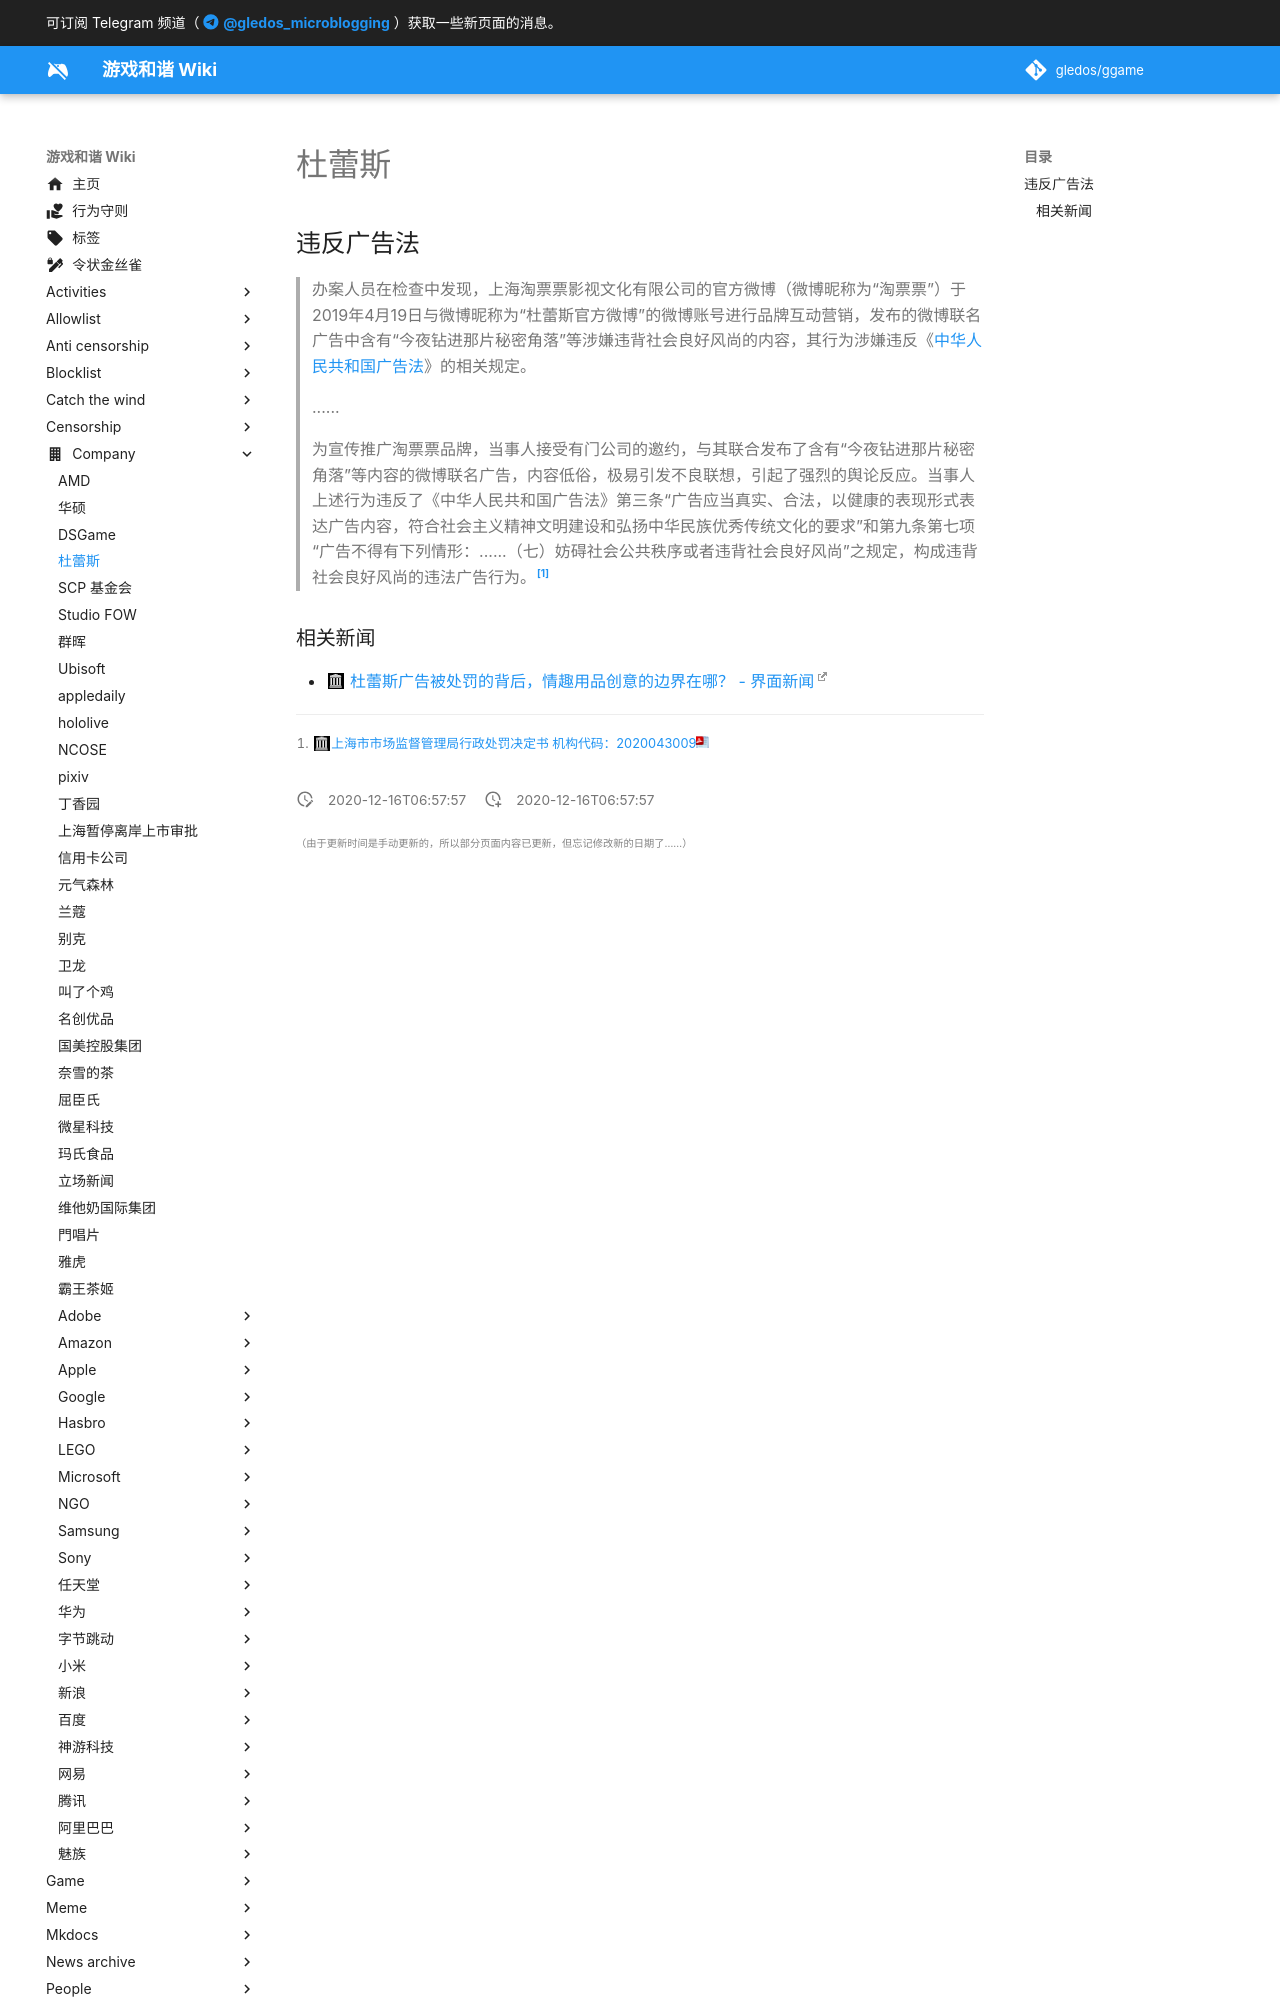

repository: gledos/ggame · page: company/Durex.html · generator: mkdocs

---
title: 杜蕾斯
description: 全球知名的避孕套品牌
published: true
date: "2020-12-16T06:57:57"
特殊标签标记: #无标签
editor: markdown
dateCreated: "2020-12-16T06:57:57"
---

## 违反广告法

> 办案人员在检查中发现，上海淘票票影视文化有限公司的官方微博（微博昵称为“淘票票”）于2019年4月19日与微博昵称为“杜蕾斯官方微博”的微博账号进行品牌互动营销，发布的微博联名广告中含有“今夜钻进那片秘密角落”等涉嫌违背社会良好风尚的内容，其行为涉嫌违反《[中华人民共和国广告法](/rule/普通法律/中华人民共和国广告法.md)》的相关规定。
>
> ......
>
> 为宣传推广淘票票品牌，当事人接受有门公司的邀约，与其联合发布了含有“今夜钻进那片秘密角落”等内容的微博联名广告，内容低俗，极易引发不良联想，引起了强烈的舆论反应。当事人上述行为违反了《中华人民共和国广告法》第三条“广告应当真实、合法，以健康的表现形式表达广告内容，符合社会主义精神文明建设和弘扬中华民族优秀传统文化的要求”和第九条第七项“广告不得有下列情形：......（七）妨碍社会公共秩序或者违背社会良好风尚”之规定，构成违背社会良好风尚的违法广告行为。[^e21a78]
